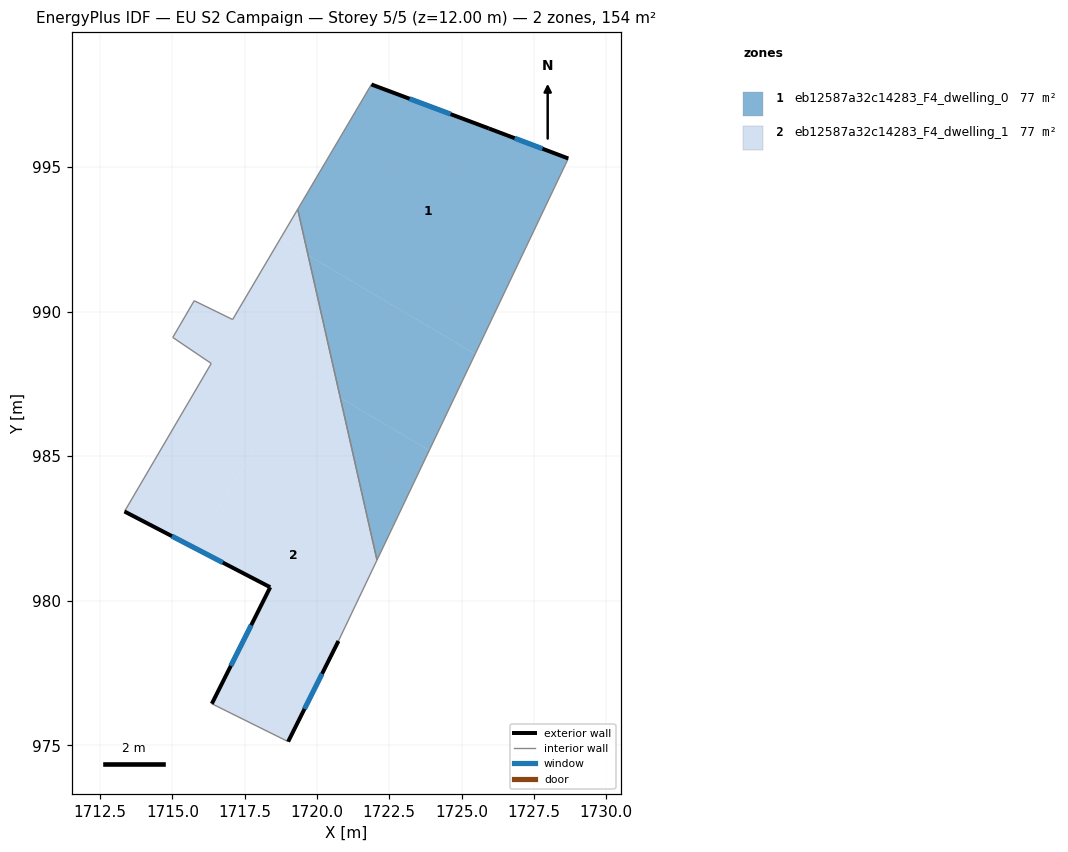
=== STOREY PLAN SPEC (per zone: floor XY polygon, exterior-wall plan segments, windows/doors) ===
zone 1: eb12587a32c14283_F4_dwelling_0  (77.2 m²)
  floor: (1728.69, 995.29) (1725.47, 988.53) (1719.69, 991.95) (1719.33, 993.54) (1721.88, 997.86) (1725.94, 996.33)
  floor: (1725.47, 988.53) (1723.88, 985.20) (1720.81, 987.02) (1719.69, 991.95)
  floor: (1723.88, 985.20) (1722.08, 981.40) (1720.81, 987.02)
  exterior wall: (1725.94, 996.33) – (1721.88, 997.86)  [4.3 m]
    window: (1724.62, 996.83) – (1723.20, 997.36)  [1.6 m²]
  exterior wall: (1728.69, 995.29) – (1725.94, 996.33)  [2.9 m]
    window: (1727.80, 995.63) – (1726.84, 996.00)  [1.1 m²]
  interior walls: 3
zone 2: eb12587a32c14283_F4_dwelling_1  (77.2 m²)
  floor: (1720.81, 987.02) (1722.08, 981.40) (1720.74, 978.61) (1719.00, 975.12) (1716.36, 976.43) (1718.38, 980.46) (1715.78, 981.82) (1719.36, 987.87)
  floor: (1719.69, 991.95) (1720.81, 987.02) (1719.36, 987.87) (1715.78, 981.82) (1713.34, 983.08) (1716.34, 988.21) (1715.01, 989.11) (1715.75, 990.38) (1717.08, 989.72) (1718.73, 992.51)
  floor: (1719.33, 993.54) (1719.69, 991.95) (1718.73, 992.51)
  exterior wall: (1719.00, 975.12) – (1720.74, 978.61)  [3.9 m]
    window: (1719.57, 976.26) – (1720.18, 977.47)  [1.4 m²]
  exterior wall: (1718.38, 980.46) – (1716.36, 976.43)  [4.5 m]
    window: (1717.73, 979.15) – (1717.02, 977.75)  [1.7 m²]
  exterior wall: (1713.34, 983.08) – (1718.38, 980.46)  [5.7 m]
    window: (1714.98, 982.23) – (1716.74, 981.32)  [2.1 m²]
  interior walls: 8

=== DERIVED (storey summary) ===
Building: EU S2 Campaign
Storey: 5 of 5  (floor level z = 12.00 m)
Storey gross floor area: 154.4 m²
Zones on this storey: 2
  - eb12587a32c14283_F4_dwelling_0: floor 77.2 m²; exterior wall 7.3 m (21.8 m²); 2 window(s) 2.7 m²; WWR 12.2%
  - eb12587a32c14283_F4_dwelling_1: floor 77.2 m²; exterior wall 14.1 m (42.2 m²); 3 window(s) 5.2 m²; WWR 12.2%
Zone adjacency (shared interzone walls):
  - eb12587a32c14283_F4_dwelling_0 ↔ eb12587a32c14283_F4_dwelling_1